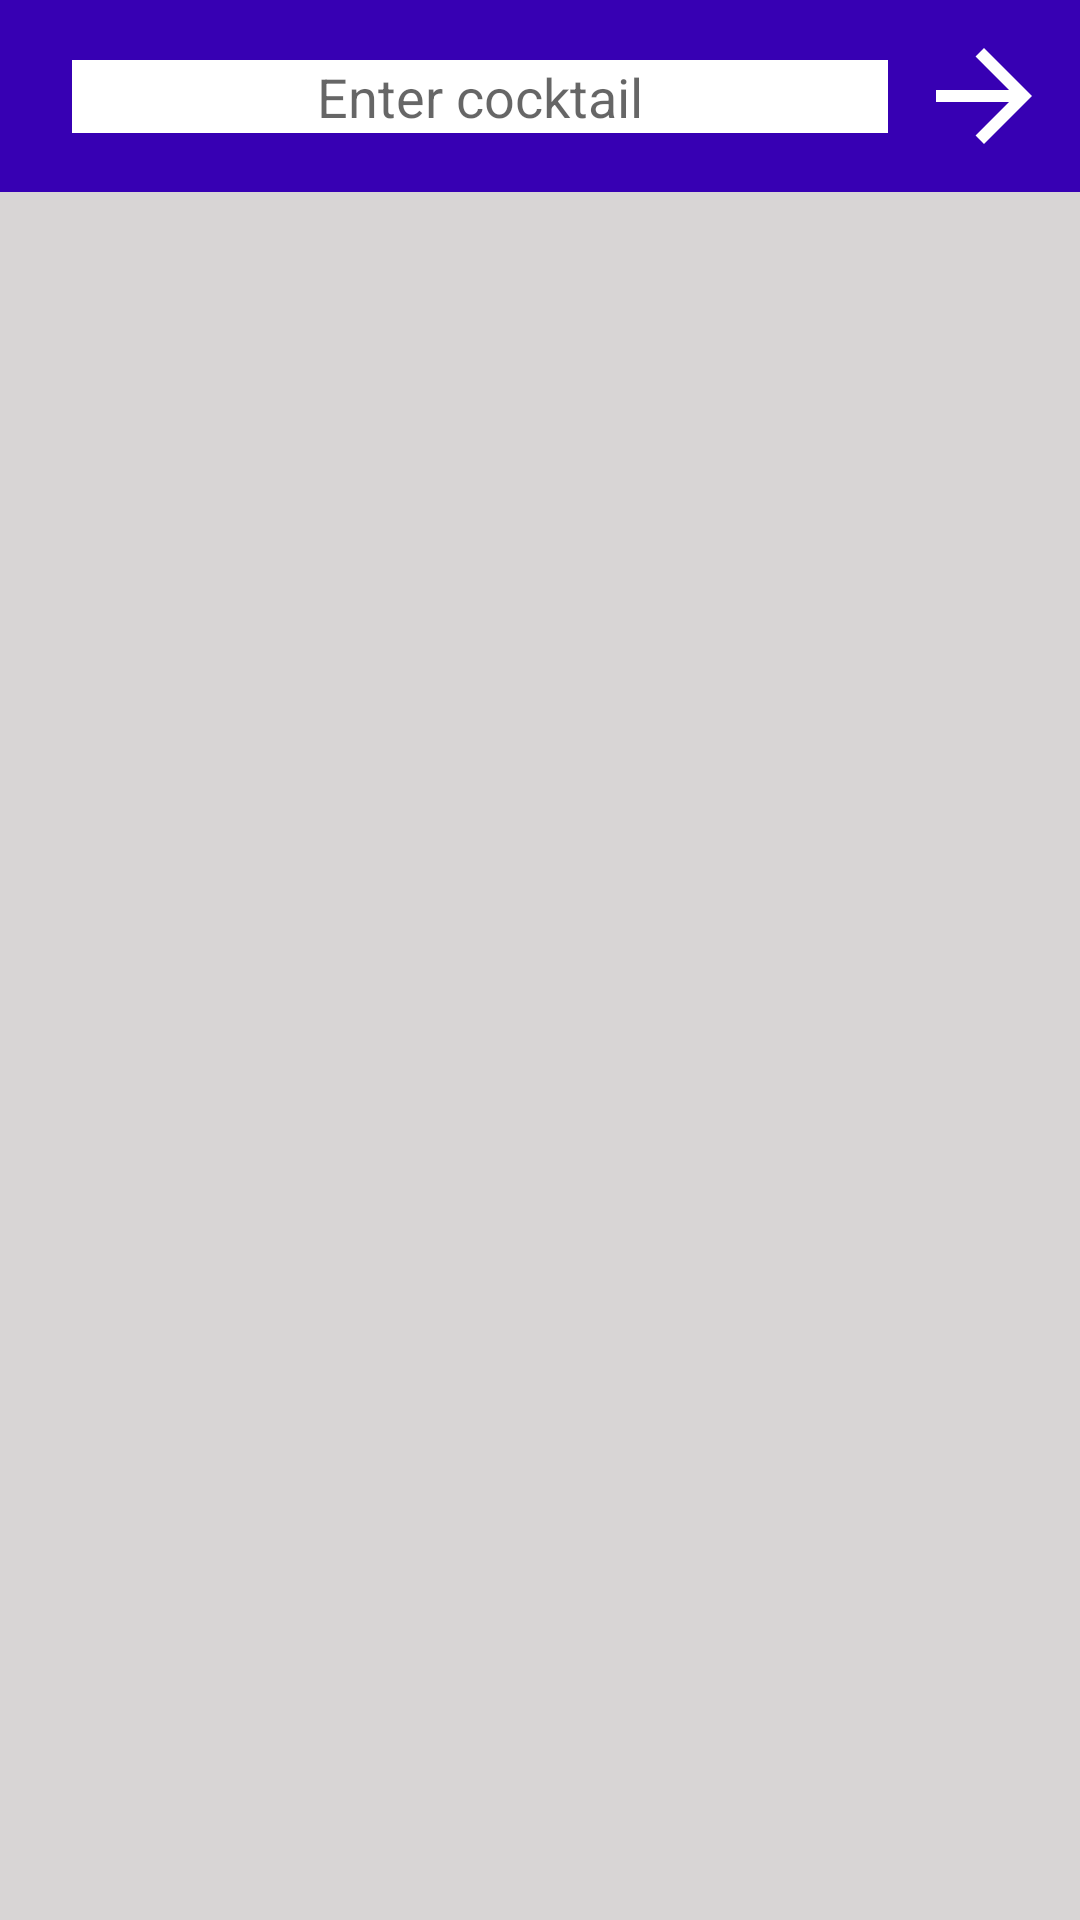

Here is an Android app screen rendered from its layout file. Give the layout XML and the strings, colors and styles it references.
<!-- AndroidManifest.xml: application theme Theme.AlcoApp -->
<!-- res/layout/fragment_search_cocktail_by_name.xml -->
<androidx.constraintlayout.widget.ConstraintLayout xmlns:android="http://schemas.android.com/apk/res/android"
    xmlns:app="http://schemas.android.com/apk/res-auto"
    xmlns:tools="http://schemas.android.com/tools"
    android:layout_width="match_parent"
    android:layout_height="match_parent"
    android:background="#D8D5D5"
    tools:context=".ui.SearchCocktailByNameFragment">

    <include
        android:id="@+id/tool_bar1"
        layout="@layout/tool_bar"
        app:layout_constraintEnd_toEndOf="parent"
        app:layout_constraintTop_toTopOf="parent" />

    <androidx.recyclerview.widget.RecyclerView
        android:id="@+id/cocktails_by_name_rv"
        android:layout_width="match_parent"
        android:layout_height="0dp"
        android:layout_marginTop="16dp"
        app:layout_constraintBottom_toBottomOf="parent"
        app:layout_constraintTop_toBottomOf="@+id/tool_bar1"
        tools:listitem="@layout/cocktail_tem" />

</androidx.constraintlayout.widget.ConstraintLayout>
<!-- res/layout/tool_bar.xml (included above) -->
<?xml version="1.0" encoding="utf-8"?>
<androidx.appcompat.widget.Toolbar xmlns:android="http://schemas.android.com/apk/res/android"
    xmlns:app="http://schemas.android.com/apk/res-auto"
    android:layout_width="match_parent"
    android:layout_height="wrap_content"
    xmlns:tools="http://schemas.android.com/tools"
    android:id="@+id/custom_tool_bar"
    android:background="@color/purple_700">

    <androidx.constraintlayout.widget.ConstraintLayout
        android:layout_width="match_parent"
        android:layout_height="wrap_content">

        <EditText
            android:id="@+id/my_text_view"
            android:layout_width="0dp"
            android:layout_height="wrap_content"
            android:gravity="center_horizontal"
            android:hint="Enter cocktail"
            app:layout_constraintBottom_toBottomOf="parent"
            app:layout_constraintEnd_toStartOf="@+id/imageButton"
            app:layout_constraintStart_toStartOf="parent"
            app:layout_constraintTop_toTopOf="parent"
            android:layout_margin="8dp"
            android:background="@color/white"/>

        <ImageButton
            android:id="@+id/imageButton"
            android:layout_width="48dp"
            android:layout_height="48dp"
            app:layout_constraintBottom_toBottomOf="parent"
            app:layout_constraintEnd_toEndOf="parent"
            app:layout_constraintTop_toTopOf="parent"
            android:layout_margin="8dp"
            android:background="?selectableItemBackgroundBorderless"
            android:src="@drawable/ic_arrow_forward"/>

    </androidx.constraintlayout.widget.ConstraintLayout>

</androidx.appcompat.widget.Toolbar>
<!-- res/layout/cocktail_tem.xml (included above) -->
<?xml version="1.0" encoding="utf-8"?>
<androidx.cardview.widget.CardView xmlns:android="http://schemas.android.com/apk/res/android"
    xmlns:app="http://schemas.android.com/apk/res-auto"
    xmlns:tools="http://schemas.android.com/tools"
    android:layout_width="match_parent"
    android:layout_height="wrap_content"
    app:cardCornerRadius="16dp"
    android:layout_margin="8dp">

    <androidx.constraintlayout.widget.ConstraintLayout
        android:layout_width="match_parent"
        android:layout_height="wrap_content">

        <ImageView
            android:id="@+id/cocktail_image_iv"
            android:layout_width="100dp"
            android:layout_height="100dp"
            android:layout_margin="16dp"
            app:layout_constraintBottom_toBottomOf="parent"
            app:layout_constraintStart_toStartOf="parent"
            app:layout_constraintTop_toTopOf="parent" />

        <TextView
            android:id="@+id/cocktail_name_tv"
            android:layout_width="0dp"
            android:layout_height="wrap_content"
            android:layout_marginStart="8dp"
            android:layout_marginTop="16dp"
            android:gravity="center_horizontal"
            android:textColor="@color/colorBlue"
            android:textSize="18sp"
            android:textStyle="bold"
            app:layout_constraintEnd_toStartOf="@+id/star_ib"
            app:layout_constraintStart_toEndOf="@+id/cocktail_image_iv"
            app:layout_constraintTop_toTopOf="parent"
            tools:text="Name" />

        <TextView
            android:id="@+id/cocktail_type_tv"
            android:layout_width="0dp"
            android:layout_height="wrap_content"
            android:layout_marginStart="8dp"
            android:layout_marginTop="16dp"
            android:gravity="center_horizontal"
            android:textColor="@color/colorBlue"
            android:textSize="16sp"
            app:layout_constraintEnd_toStartOf="@+id/star_ib"
            app:layout_constraintStart_toEndOf="@+id/cocktail_image_iv"
            app:layout_constraintTop_toBottomOf="@+id/cocktail_name_tv"
            tools:text="Type" />

        <TextView
            android:id="@+id/cocktail_category_tv"
            android:layout_width="0dp"
            android:layout_height="wrap_content"
            android:layout_marginTop="16dp"
            android:layout_marginStart="8dp"
            android:gravity="center_horizontal"
            android:textColor="@color/colorBlue"
            android:textSize="16sp"
            app:layout_constraintEnd_toStartOf="@+id/star_ib"
            app:layout_constraintStart_toEndOf="@+id/cocktail_image_iv"
            app:layout_constraintTop_toBottomOf="@+id/cocktail_type_tv"
            tools:text="Category" />

        <ImageButton
            android:id="@+id/star_ib"
            android:layout_width="48dp"
            android:layout_height="48dp"
            android:layout_margin="8dp"
            app:layout_constraintBottom_toBottomOf="parent"
            app:layout_constraintEnd_toEndOf="parent"
            app:layout_constraintTop_toTopOf="parent"
            android:background="?selectableItemBackgroundBorderless"
            android:src="@drawable/ic_star_outline"/>

    </androidx.constraintlayout.widget.ConstraintLayout>

</androidx.cardview.widget.CardView>
<!-- resources referenced by this layout -->
<resources>
  <color name="colorBlue">#2C94E6</color>
  <color name="purple_700">#FF3700B3</color>
  <color name="white">#FFFFFFFF</color>
  <!-- drawable ic_arrow_forward (drawable) -->
  <vector xmlns:android="http://schemas.android.com/apk/res/android"
      android:width="48dp"
      android:height="48dp"
      android:viewportWidth="24"
      android:viewportHeight="24">
      <path
          android:fillColor="@android:color/white"
          android:pathData="M12,4l-1.41,1.41L16.17,11H4v2h12.17l-5.58,5.59L12,20l8,-8z" />
  </vector>
  <style name="Theme.AlcoApp" parent="Theme.MaterialComponents.Light.NoActionBar">
          
          <item name="colorPrimary">@color/purple_500</item>
          <item name="colorPrimaryVariant">@color/purple_700</item>
          <item name="colorOnPrimary">@color/white</item>
          
          <item name="colorSecondary">@color/teal_200</item>
          <item name="colorSecondaryVariant">@color/teal_700</item>
          <item name="colorOnSecondary">@color/black</item>
          
          <item name="android:statusBarColor" tools:targetApi="l">?attr/colorPrimaryVariant</item>
          
      </style>
  <color name="purple_500">#FF6200EE</color>
  <color name="teal_200">#FF03DAC5</color>
  <color name="teal_700">#FF018786</color>
  <color name="black">#FF000000</color>
</resources>
